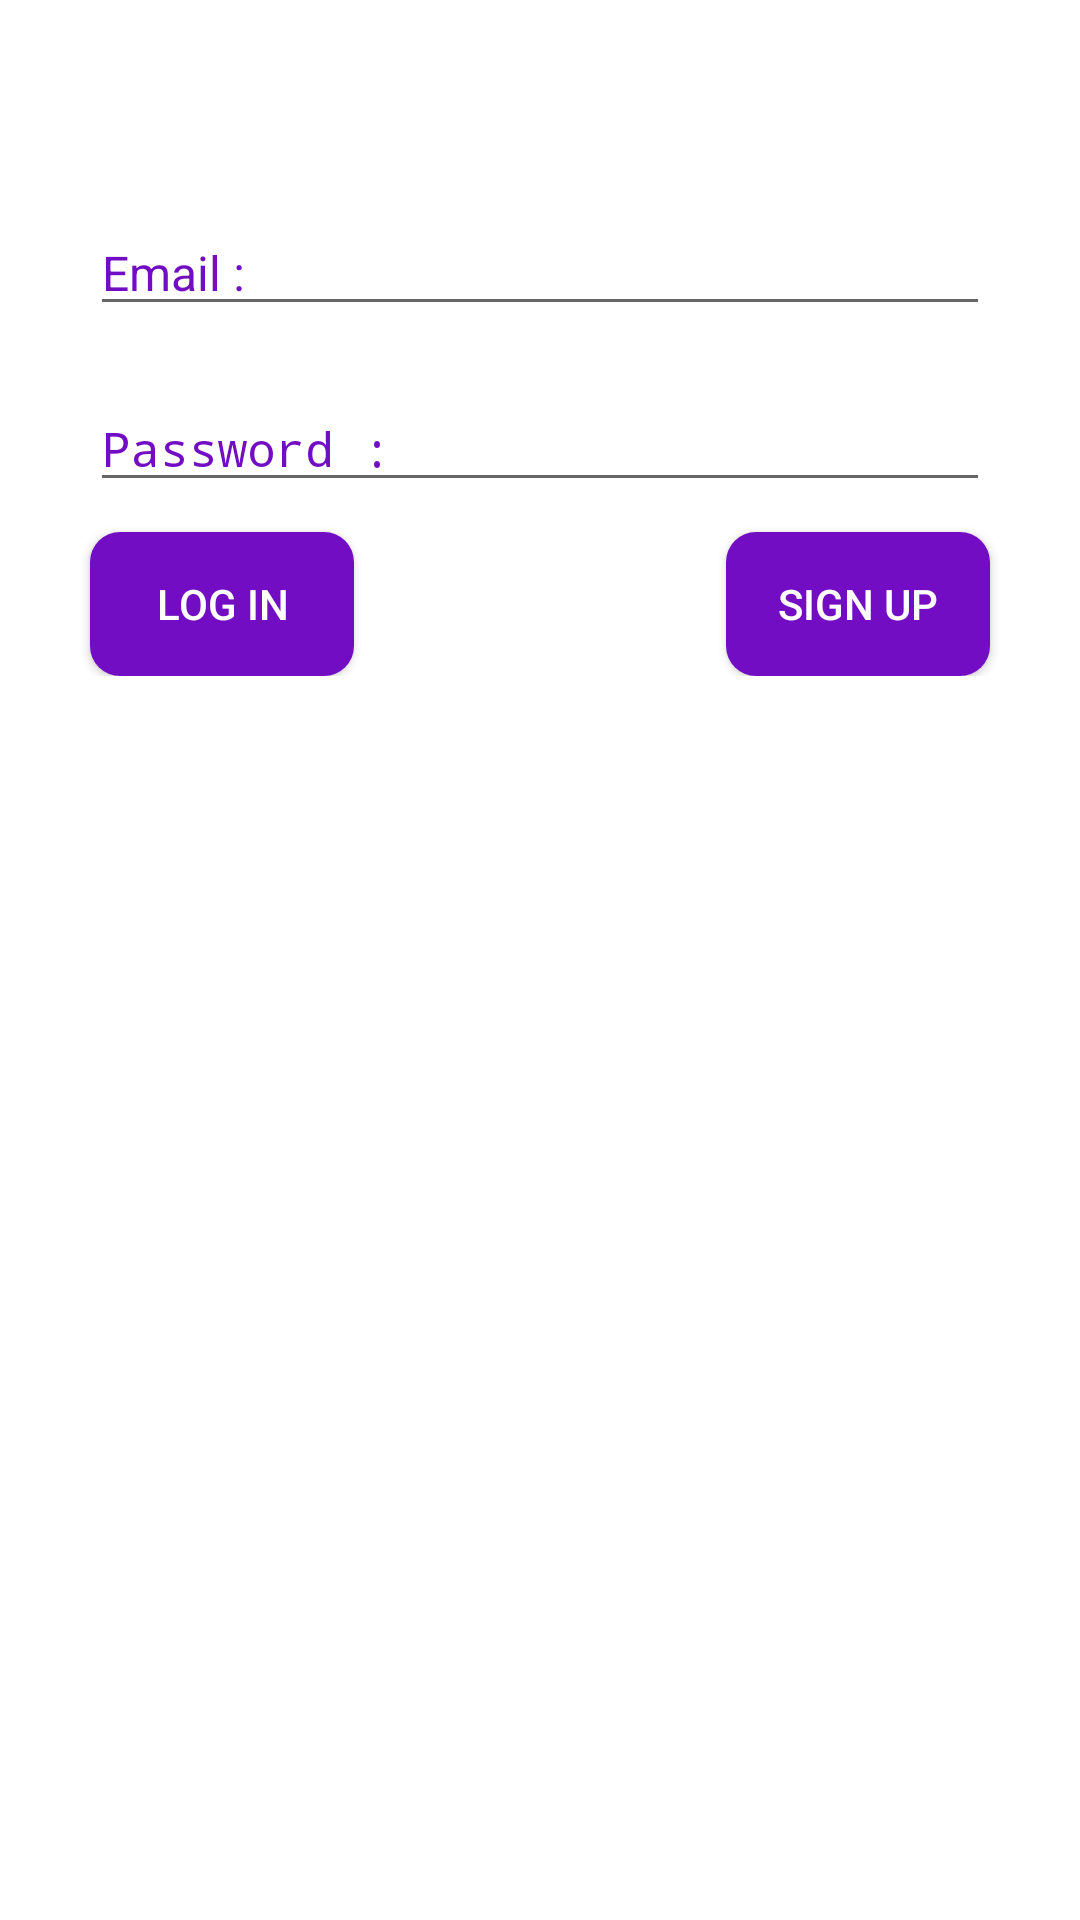

Reconstruct the res/layout file that produces this screen, plus the resources it refers to.
<!-- AndroidManifest.xml: application theme AppTheme -->
<!-- res/layout/fragment_log_in.xml -->
<?xml version="1.0" encoding="utf-8"?>
<layout xmlns:android="http://schemas.android.com/apk/res/android"
    xmlns:tools="http://schemas.android.com/tools"
    xmlns:app="http://schemas.android.com/apk/res-auto">
<androidx.constraintlayout.widget.ConstraintLayout
    android:layout_width="match_parent"
    android:layout_height="match_parent"
    android:background="@drawable/custom_back1"
    tools:context=".view.Login.LogIn">

    <ScrollView
        android:id="@+id/scroll"
        android:layout_width="match_parent"
        android:layout_height="wrap_content"
        android:orientation="vertical"
        app:layout_constraintTop_toTopOf="parent"
        tools:layout_editor_absoluteX="0dp"
        tools:layout_editor_absoluteY="0dp">

        <androidx.constraintlayout.widget.ConstraintLayout
            android:id="@+id/constrait"
            android:layout_width="match_parent"
            android:layout_height="wrap_content"

            >

            <EditText
                android:id="@+id/emailLoginText"
                android:layout_width="300dp"
                android:layout_height="wrap_content"
                android:layout_marginTop="70dp"
                android:ems="10"
                android:hint="Email :"
                android:textColorHint="@color/loginColor"
                android:textColor="@color/loginColor"
                android:textSize="@dimen/loginTextSize"
                android:inputType="textEmailAddress"
                app:layout_constraintEnd_toEndOf="@id/constrait"
                app:layout_constraintStart_toStartOf="@id/constrait"
                app:layout_constraintTop_toTopOf="@id/constrait" />

            <EditText
                android:id="@+id/passwordLoginText"
                android:layout_width="300dp"
                android:layout_height="wrap_content"
                android:layout_marginTop="20dp"
                android:ems="10"
                android:textSize="@dimen/loginTextSize"
                android:hint="Password :"
                android:textColorHint="@color/loginColor"
                android:textColor="@color/loginColor"
                android:inputType="textPassword"
                app:layout_constraintEnd_toEndOf="@id/constrait"
                app:layout_constraintStart_toStartOf="@id/constrait"
                app:layout_constraintTop_toBottomOf="@id/emailLoginText" />

            <Button
                android:id="@+id/btnLogin"
                android:layout_width="wrap_content"
                android:layout_height="wrap_content"
                android:layout_marginTop="10dp"
                android:background="@drawable/custom_btn2"
                android:text="@string/loginBtn"
                android:textColor="@color/btnColor"
                app:layout_constraintStart_toStartOf="@+id/passwordLoginText"
                app:layout_constraintTop_toBottomOf="@+id/passwordLoginText" />

            <Button
                android:id="@+id/btnSignup"
                android:layout_width="wrap_content"
                android:layout_height="wrap_content"
                android:layout_marginTop="10dp"
                android:background="@drawable/custom_btn2"
                android:text="@string/signupBtn"
                android:textColor="@color/btnColor"
                app:layout_constraintEnd_toEndOf="@+id/passwordLoginText"
                app:layout_constraintTop_toBottomOf="@+id/passwordLoginText" />




        </androidx.constraintlayout.widget.ConstraintLayout>

    </ScrollView>


</androidx.constraintlayout.widget.ConstraintLayout>
</layout>
<!-- resources referenced by this layout -->
<resources>
  <color name="btnColor">#ffff</color>
  <color name="loginColor">#720dc4</color>
  <dimen name="loginTextSize">16sp</dimen>
  <!-- drawable custom_back1 (drawable) -->
  <?xml version="1.0" encoding="utf-8"?>
  <shape xmlns:android="http://schemas.android.com/apk/res/android">
  
      <gradient android:startColor="#ffff" android:endColor="#ffff" android:angle="90"/>
  
  </shape>
  <!-- drawable custom_btn2 (drawable) -->
  <?xml version="1.0" encoding="utf-8"?>
  <shape xmlns:android="http://schemas.android.com/apk/res/android">
      <gradient android:endColor="@color/colorAccent" android:startColor="@color/colorAccent"/>
      <corners android:radius="10dp" />
  
  
  </shape>
  <string name="loginBtn">Log In</string>
  <string name="signupBtn">Sign Up</string>
  <style name="AppTheme" parent="Theme.AppCompat.Light.DarkActionBar">
          
          <item name="colorPrimary">@color/colorPrimary</item>
          <item name="colorPrimaryDark">@color/colorPrimaryDark</item>
          <item name="colorAccent">@color/colorAccent</item>
      </style>
  <color name="colorAccent">#720dc4</color>
  <color name="colorPrimary">#ffff</color>
  <color name="colorPrimaryDark">#ffff</color>
</resources>
